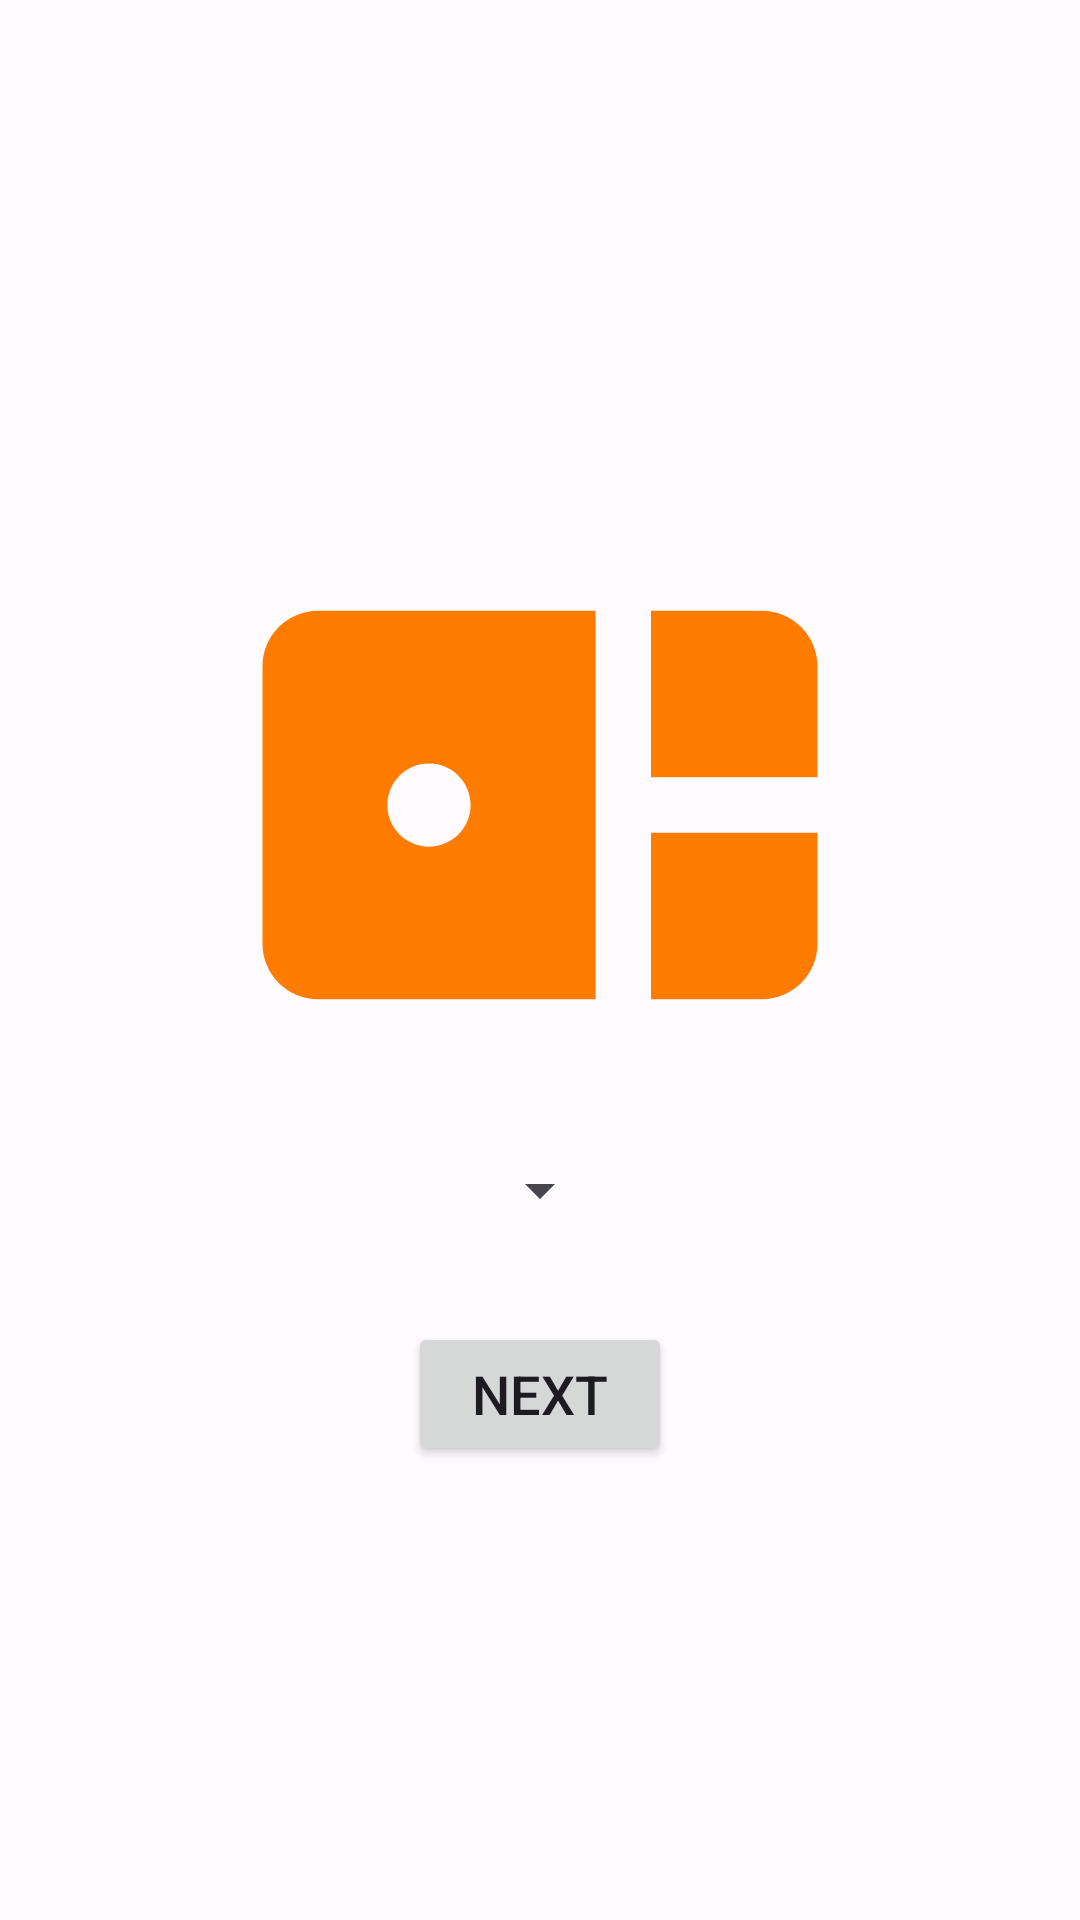

Here is an Android app screen rendered from its layout file. Give the layout XML and the strings, colors and styles it references.
<!-- AndroidManifest.xml: application theme Theme.MIDIEffectsPedal -->
<!-- res/layout/activity_entry.xml -->
<?xml version="1.0" encoding="utf-8"?>
<androidx.constraintlayout.widget.ConstraintLayout xmlns:android="http://schemas.android.com/apk/res/android"
    xmlns:app="http://schemas.android.com/apk/res-auto"
    xmlns:tools="http://schemas.android.com/tools"
    android:layout_width="match_parent"
    android:layout_height="match_parent"
    android:keepScreenOn="true"
    tools:context=".EntryActivity">

    <ImageView
        android:id="@+id/imageView"
        android:layout_width="222dp"
        android:layout_height="233dp"
        app:layout_constraintBottom_toTopOf="@id/deviceSpinner"
        app:layout_constraintEnd_toEndOf="parent"
        app:layout_constraintStart_toStartOf="parent"
        app:layout_constraintTop_toTopOf="parent"
        app:layout_constraintVertical_chainStyle="packed"
        app:srcCompat="@drawable/round_bento_24"
        />

    <Spinner
        android:id="@+id/deviceSpinner"
        android:layout_width="wrap_content"
        android:layout_height="wrap_content"

        android:spinnerMode="dialog"
        android:prompt="@string/deviceStr"

        app:layout_constraintTop_toBottomOf="@+id/imageView"
        app:layout_constraintBottom_toTopOf="@id/switcherGroup"
        app:layout_constraintStart_toStartOf="parent"
        app:layout_constraintEnd_toEndOf="parent"
        app:layout_constraintVertical_chainStyle="packed"

        android:layout_marginBottom="16dp"
        />

    <RadioGroup
        android:id="@+id/switcherGroup"
        android:layout_width="wrap_content"
        android:layout_height="wrap_content"
        android:orientation="horizontal"
        app:layout_constraintBottom_toTopOf="@+id/nextActivityButton"
        app:layout_constraintTop_toBottomOf="@+id/deviceSpinner"
        app:layout_constraintStart_toStartOf="parent"
        app:layout_constraintEnd_toEndOf="parent"
        app:layout_constraintVertical_chainStyle="packed"

        android:layout_marginBottom="16dp"
        />

    <Button
        android:id="@+id/nextActivityButton"
        android:text="Next"
        android:textSize="18sp"

        android:layout_width="wrap_content"
        android:layout_height="wrap_content"

        app:layout_constraintStart_toStartOf="parent"
        app:layout_constraintEnd_toEndOf="parent"
        app:layout_constraintTop_toBottomOf="@id/switcherGroup"
        app:layout_constraintBottom_toBottomOf="parent"
        app:layout_constraintVertical_chainStyle="packed"
        />

</androidx.constraintlayout.widget.ConstraintLayout>
<!-- resources referenced by this layout -->
<resources>
  <!-- drawable round_bento_24 (drawable) -->
  <vector android:height="48dp" android:tint="#FF7C00"
      android:viewportHeight="24" android:viewportWidth="24"
      android:width="48dp" xmlns:android="http://schemas.android.com/apk/res/android">
      <path android:fillColor="@android:color/white" android:pathData="M16,11V5h4c1.1,0 2,0.9 2,2v4H16zM20,19c1.1,0 2,-0.9 2,-2v-4h-6v6H20zM14,5v14H4c-1.1,0 -2,-0.9 -2,-2V7c0,-1.1 0.9,-2 2,-2H14zM9.5,12c0,-0.83 -0.67,-1.5 -1.5,-1.5S6.5,11.17 6.5,12s0.67,1.5 1.5,1.5S9.5,12.83 9.5,12z"/>
  </vector>
  <string name="deviceStr">Device:</string>
  <style name="Theme.MIDIEffectsPedal" parent="Base.Theme.MIDIEffectsPedal" />
  <color name="md_theme_light_primary">#934B00</color>
  <color name="md_theme_light_onPrimary">#FFFFFF</color>
  <color name="md_theme_light_primaryContainer">#FFDCC5</color>
  <color name="md_theme_light_onPrimaryContainer">#301400</color>
  <color name="md_theme_light_secondary">#964907</color>
  <color name="md_theme_light_onSecondary">#FFFFFF</color>
  <color name="md_theme_light_secondaryContainer">#FFDBC7</color>
  <color name="md_theme_light_onSecondaryContainer">#311300</color>
  <color name="md_theme_light_tertiary">#924C00</color>
  <color name="md_theme_light_onTertiary">#FFFFFF</color>
  <color name="md_theme_light_tertiaryContainer">#FFDCC4</color>
  <color name="md_theme_light_onTertiaryContainer">#2F1400</color>
  <color name="md_theme_light_error">#BA1A1A</color>
  <color name="md_theme_light_errorContainer">#FFDAD6</color>
  <color name="md_theme_light_onError">#FFFFFF</color>
  <color name="md_theme_light_onErrorContainer">#410002</color>
  <color name="md_theme_light_background">#FFFBFF</color>
  <color name="md_theme_light_onBackground">#2D1600</color>
  <color name="md_theme_light_surface">#FFFBFF</color>
  <color name="md_theme_light_onSurface">#2D1600</color>
  <color name="md_theme_light_surfaceVariant">#F3DFD2</color>
  <color name="md_theme_light_onSurfaceVariant">#52443B</color>
  <color name="md_theme_light_outline">#84746A</color>
  <color name="md_theme_light_inverseOnSurface">#FFEEE1</color>
  <color name="md_theme_light_inverseSurface">#4B2800</color>
  <color name="md_theme_light_inversePrimary">#FFB782</color>
</resources>
